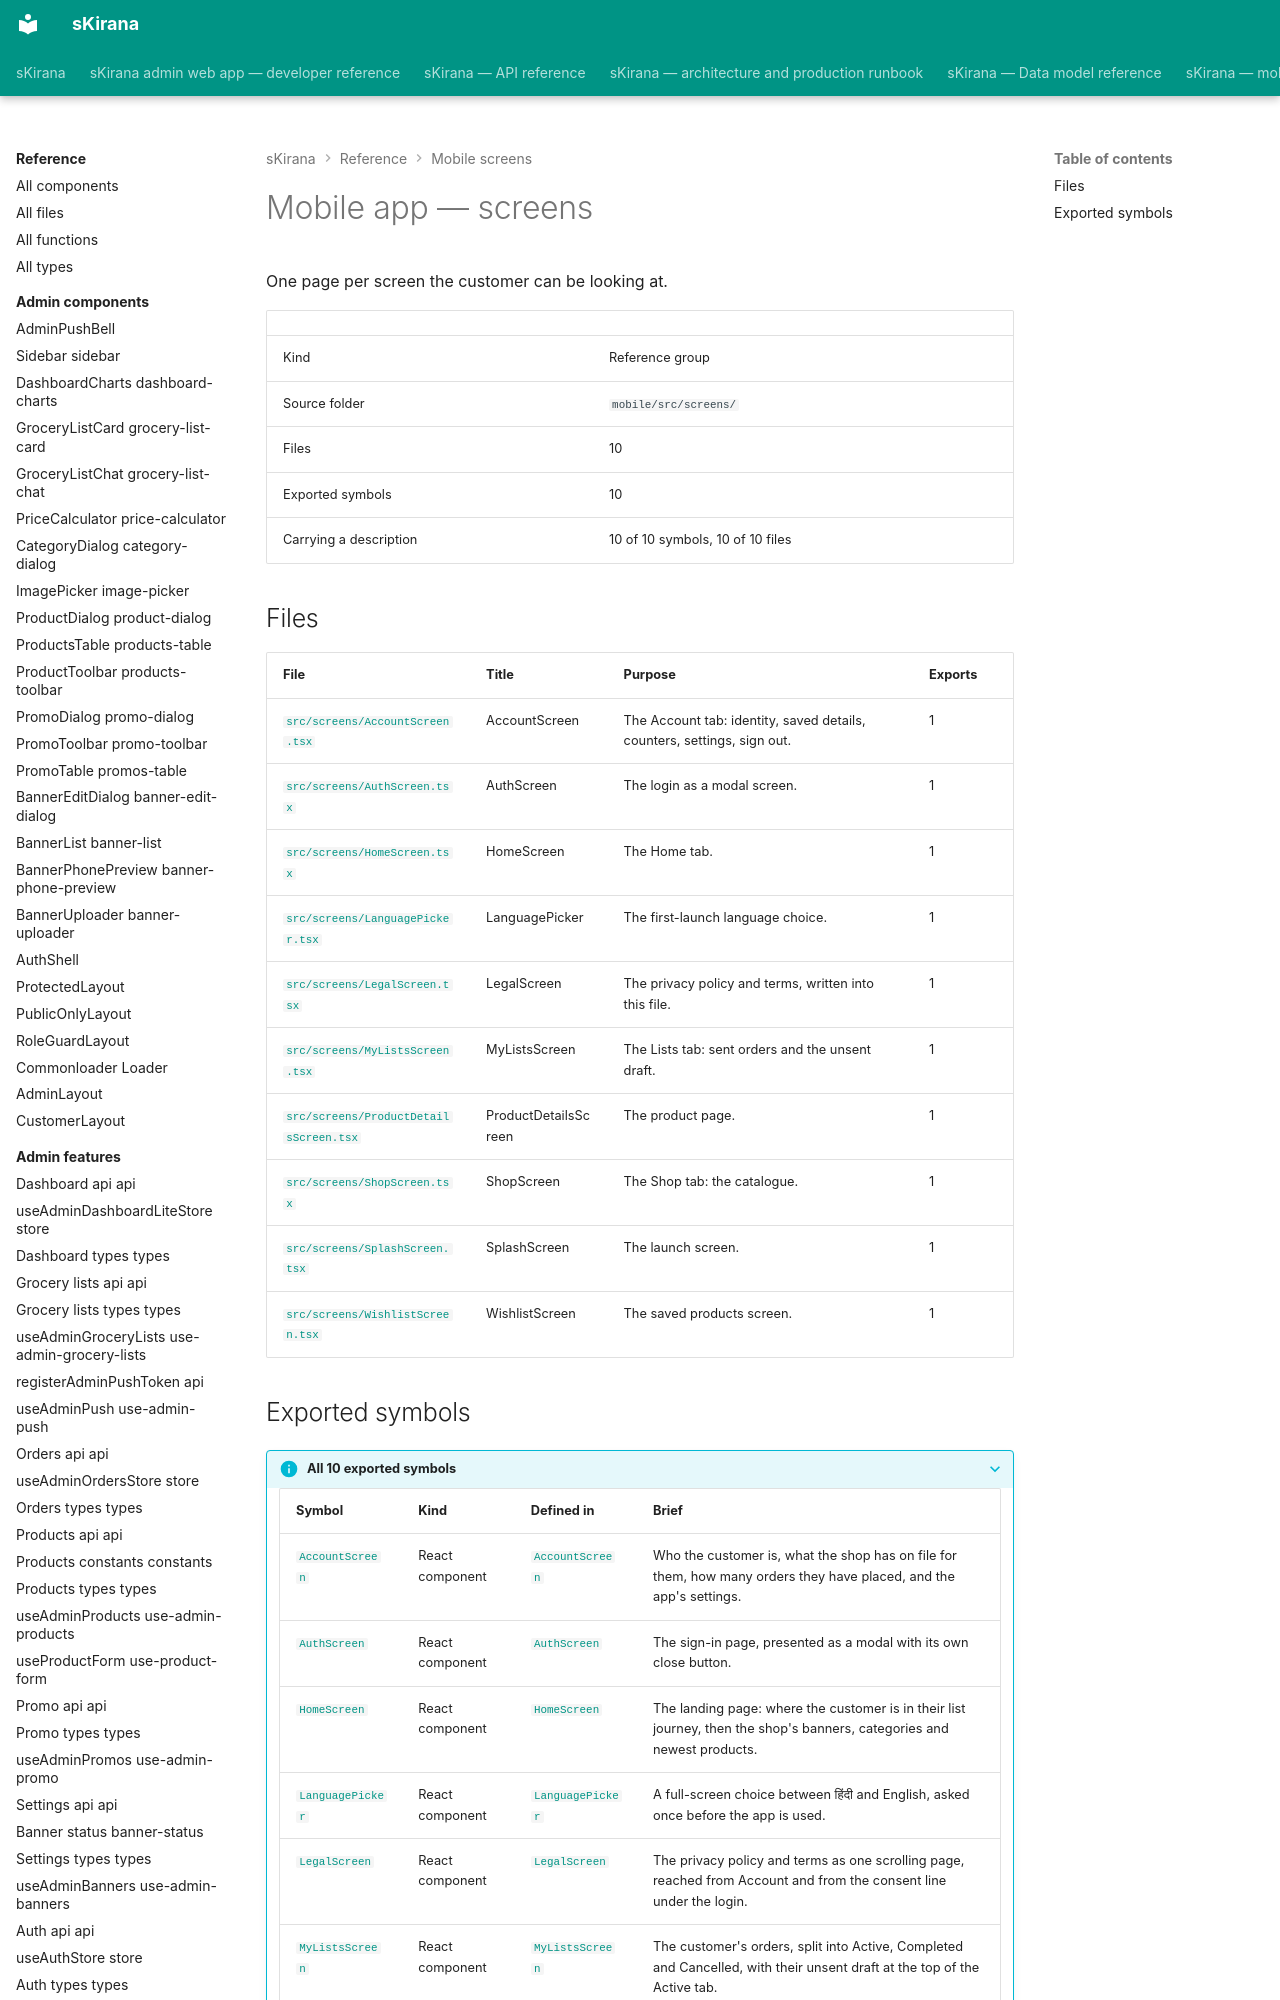

repository: shiv-anshu-gupta/TypeScriptProject · page: reference/mobile-screens/index.html · generator: mkdocs

# Mobile app — screens

One page per screen the customer can be looking at.

|  |  |
|---|---|
| Kind | Reference group |
| Source folder | `mobile/src/screens/` |
| Files | 10 |
| Exported symbols | 10 |
| Carrying a description | 10 of 10 symbols, 10 of 10 files |
